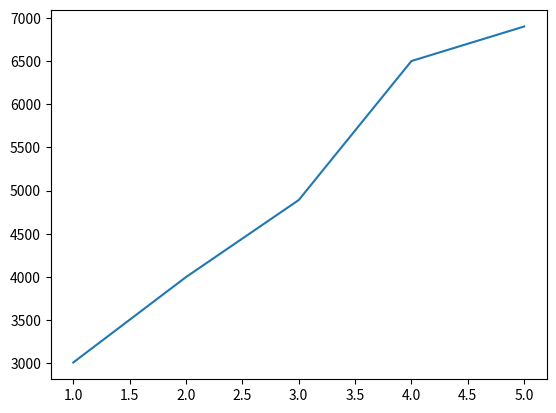

This chart was generated by the following Python code:
"""
simple linear regression:
we use this model for continuos and infinite values
linear relation between one independent variable and one dependent variable
e.g: y=mx+c
y value depends on x
here y value continuos according with x
"""
import matplotlib.pyplot as plt
import numpy as np
import pandas as pd
df=pd.DataFrame({'Head size':[1,2,3,4,5],
                 'Brain-Weight':[3009,3998,4890,6500,6900]})
print(df)
"""
   Head size  Brain-Weight
0          1          3009
1          2          3998
2          3          4890
3          4          6500
4          5          6900
"""
print("--------------------------")
print(df.describe())
"""
      Head size  Brain-Weight
count   5.000000      5.000000
mean    3.000000   5059.400000
std     1.581139   1644.881698
min     1.000000   3009.000000
25%     2.000000   3998.000000
50%     3.000000   4890.000000
75%     4.000000   6500.000000
max     5.000000   6900.000000
"""
# we can think here as head size increases brain also increases
x=df['Head size'] # independent
y=df['Brain-Weight'] #dependent
plt.plot(x,y)
plt.show()
print("---------ml-------------")
#linear regression
#eq of line y=mx+c
print(type(x)) # it is in series
print(type(df)) # dataframe
print("--------------------------")
xx=[i for i in range(1,10)]
m=0.3
c=0.4
for num in xx:
    y=m*num+c
    print(y)